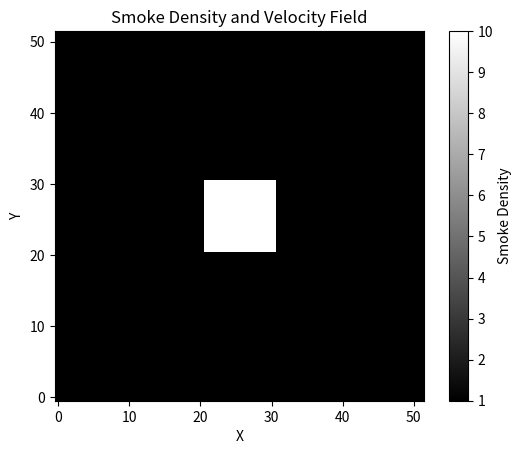

This chart was generated by the following Python code:
"""
Eulerian Fluid in 2D.
author: @QuentinWach
date: June 28, 2024
"""
import numpy as np
import matplotlib.pyplot as plt

U_FIELD = 0
V_FIELD = 1
S_FIELD = 2

class Fluid:
    def __init__(self, density, numX, numY, h):
        self.density = density
        self.numX = numX + 2
        self.numY = numY + 2
        self.numCells = self.numX * self.numY
        self.h = h
        self.u = np.zeros(self.numCells, dtype=np.float32)
        self.v = np.zeros(self.numCells, dtype=np.float32)
        self.newU = np.zeros(self.numCells, dtype=np.float32)
        self.newV = np.zeros(self.numCells, dtype=np.float32)
        self.p = np.zeros(self.numCells, dtype=np.float32)
        self.s = np.zeros(self.numCells, dtype=np.float32)
        self.m = np.ones(self.numCells, dtype=np.float32)
        self.newM = np.zeros(self.numCells, dtype=np.float32)

    def integrate(self, dt, gravity):
        """
        For every point i,j in the grid, we update the velocity field
        by adding the gravity force to the y-component of the velocity
        making sure to differentiate between fluid and solid cells.
        """
        n = self.numY
        for i in range(1, self.numX):
            for j in range(1, self.numY - 1):
                if self.s[i * n + j] != 0.0 and self.s[i * n + j - 1] != 0.0:
                    self.v[i * n + j] += gravity * dt

    def solveIncompressibility(self, numIters, dt, overRelaxation):
        """
        Solve the incompressibility problem by solving the Poisson equation        

        """
        n = self.numY
        cp = self.density * self.h / dt

        for iter in range(numIters):
            for i in range(1, self.numX - 1):
                for j in range(1, self.numY - 1):
                    if self.s[i * n + j] == 0.0:
                        continue

                    s = self.s[i * n + j]
                    sx0 = self.s[(i - 1) * n + j]
                    sx1 = self.s[(i + 1) * n + j]
                    sy0 = self.s[i * n + j - 1]
                    sy1 = self.s[i * n + j + 1]
                    s = sx0 + sx1 + sy0 + sy1
                    if s == 0.0:
                        continue

                    div = self.u[(i + 1) * n + j] - self.u[i * n + j] + self.v[i * n + j + 1] - self.v[i * n + j]
                    p = -div / s
                    p *= overRelaxation
                    self.p[i * n + j] += cp * p

                    self.u[i * n + j] -= sx0 * p
                    self.u[(i + 1) * n + j] += sx1 * p
                    self.v[i * n + j] -= sy0 * p
                    self.v[i * n + j + 1] += sy1 * p

    def extrapolate(self):
        n = self.numY
        for i in range(self.numX):
            self.u[i * n] = self.u[i * n + 1]
            self.u[i * n + self.numY - 1] = self.u[i * n + self.numY - 2]
        for j in range(self.numY):
            self.v[j] = self.v[n + j]
            self.v[(self.numX - 1) * n + j] = self.v[(self.numX - 2) * n + j]

    def sampleField(self, x, y, field):
        n = self.numY
        h = self.h
        h1 = 1.0 / h
        h2 = 0.5 * h

        x = max(min(x, self.numX * h), h)
        y = max(min(y, self.numY * h), h)

        dx = dy = 0.0

        if field == U_FIELD:
            f = self.u
            dy = h2
        elif field == V_FIELD:
            f = self.v
            dx = h2
        elif field == S_FIELD:
            f = self.m
            dx = dy = h2

        x0 = min(int((x - dx) * h1), self.numX - 1)
        tx = ((x - dx) - x0 * h) * h1
        x1 = min(x0 + 1, self.numX - 1)

        y0 = min(int((y - dy) * h1), self.numY - 1)
        ty = ((y - dy) - y0 * h) * h1
        y1 = min(y0 + 1, self.numY - 1)

        sx = 1.0 - tx
        sy = 1.0 - ty

        val = (sx * sy * f[x0 * n + y0] +
               tx * sy * f[x1 * n + y0] +
               tx * ty * f[x1 * n + y1] +
               sx * ty * f[x0 * n + y1])
        
        return val

    def avgU(self, i, j):
        n = self.numY
        u = (self.u[i * n + j - 1] + self.u[i * n + j] + self.u[(i + 1) * n + j - 1] + self.u[(i + 1) * n + j]) * 0.25
        return u

    def avgV(self, i, j):
        n = self.numY
        v = (self.v[(i - 1) * n + j] + self.v[i * n + j] + self.v[(i - 1) * n + j + 1] + self.v[i * n + j + 1]) * 0.25
        return v

    def advectVel(self, dt):
        self.newU[:] = self.u
        self.newV[:] = self.v

        n = self.numY
        h = self.h
        h2 = 0.5 * h

        for i in range(1, self.numX):
            for j in range(1, self.numY):
                if self.s[i * n + j] != 0.0 and self.s[(i - 1) * n + j] != 0.0 and j < self.numY - 1:
                    x = i * h
                    y = j * h + h2
                    u = self.u[i * n + j]
                    v = self.avgV(i, j)
                    x -= dt * u
                    y -= dt * v
                    u = self.sampleField(x, y, U_FIELD)
                    self.newU[i * n + j] = u
                if self.s[i * n + j] != 0.0 and self.s[i * n + j - 1] != 0.0 and i < self.numX - 1:
                    x = i * h + h2
                    y = j * h
                    u = self.avgU(i, j)
                    v = self.v[i * n + j]
                    x -= dt * u
                    y -= dt * v
                    v = self.sampleField(x, y, V_FIELD)
                    self.newV[i * n + j] = v

        self.u[:] = self.newU
        self.v[:] = self.newV

    def advectSmoke(self, dt):
        self.newM[:] = self.m

        n = self.numY
        h = self.h
        h2 = 0.5 * h

        for i in range(1, self.numX - 1):
            for j in range(1, self.numY - 1):
                if self.s[i * n + j] != 0.0:
                    u = (self.u[i * n + j] + self.u[(i + 1) * n + j]) * 0.5
                    v = (self.v[i * n + j] + self.v[i * n + j + 1]) * 0.5
                    x = i * h + h2 - dt * u
                    y = j * h + h2 - dt * v

                    self.newM[i * n + j] = self.sampleField(x, y, S_FIELD)
        
        self.m[:] = self.newM
"""
# Example usage:
if __name__ == "__main__":
    density = 1.0
    numX, numY = 50, 50
    h = 1.0
    fluid = Fluid(density, numX, numY, h)
    
    # Simulation parameters
    dt = 0.1
    gravity = -9.8
    numIters = 10
    overRelaxation = 1.9
    
    # Example simulation step
    fluid.integrate(dt, gravity)
    fluid.solveIncompressibility(numIters, dt, overRelaxation)
    fluid.extrapolate()
    fluid.advectVel(dt)
    fluid.advectSmoke(dt)
    
    # Visualization
    plt.imshow(fluid.m.reshape(fluid.numX, fluid.numY), cmap='gray')
    plt.colorbar()
    plt.title("Smoke Density")
    plt.show()
"""

def initialize_smoke(fluid):
    # Initialize some smoke in the center of the grid
    centerX, centerY = fluid.numX // 2, fluid.numY // 2
    for i in range(centerX - 5, centerX + 5):
        for j in range(centerY - 5, centerY + 5):
            fluid.m[i * fluid.numY + j] = 10.0  # Higher density of smoke in the center

# Example usage:
if __name__ == "__main__":
    density = 1.0
    numX, numY = 50, 50
    h = 1.0
    fluid = Fluid(density, numX, numY, h)
    
    # Initialize smoke
    initialize_smoke(fluid)
    
    dt = 0.1
    gravity = -9.8
    numIters = 10
    overRelaxation = 1.9
    
    # Simulate one step
    fluid.integrate(dt, gravity)
    fluid.solveIncompressibility(numIters, dt, overRelaxation)
    fluid.advectVel(dt)
    fluid.advectSmoke(dt)
    
    # Visualize results
    smoke_density = fluid.m.reshape((fluid.numX, fluid.numY))
    
    plt.imshow(smoke_density.T, origin='lower', cmap='gray')
    plt.colorbar(label="Smoke Density")
    plt.quiver(np.arange(fluid.numX), np.arange(fluid.numY), 
               fluid.u.reshape((fluid.numX, fluid.numY)).T, 
               fluid.v.reshape((fluid.numX, fluid.numY)).T, color='r')
    plt.title("Smoke Density and Velocity Field")
    plt.xlabel("X")
    plt.ylabel("Y")
    plt.show()